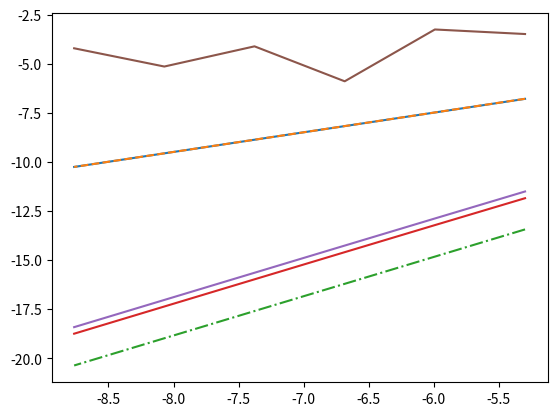

The script that saved this image:
import matplotlib.pyplot as mpl
import math as m
import numpy as np
import random as rnd

def m_func(x):

    return m.cos(x)*m.sin(x)

start = 0
end = 1
ref = 1/2 - (m.cos(1)**2)/2

def integral_left_rec(func, num):

    integral = 0
    h = (end - start)/num
    x = start

    for i in range(num):
        
        integral += (func(x)*h)
        x += h

    return integral

def integral_right_rec(func, num):

    integral = 0
    h = (end - start)/num
    x = start

    for i in range(num - 1):
        
        x += h
        integral += (func(x)*h)

    integral += (func(x)*h)

    return integral

def integral_trapeze(func, num):

    integral = 0
    h = (end - start)/num
    x = start

    for i in range(num - 1):
        
        integral += ((func(x) + func(x + h))/2*h)
        x += h

    integral += ((func(x) + func(x - h))/2*h)

    return integral

def integral_mid_rec(func, num):

    integral = 0
    h = (end - start)/num
    x = start

    for i in range(num):
        
        integral += (func(x + h/2)*h)
        x += h

    return integral

def integral_simpson(func, num):

    integral = 0
    h = (end - start)/num
    x = start

    for i in range(num - 1):
        
        integral += ((func(x) + func(x + h) + 4*func(x + h/2))/6*h)
        x += h

    integral += ((func(x) + func(x - h) + 4*func(x - h/2))/6*h)

    return integral


def integral_montecarlo(func, num):

    integral = 0
    rnd.seed()

    for i in range(num):
        
        x = rnd.random()*(end - start)
        y = rnd.random()*(end - start)

        if y <= func(x):    integral += 1

    return integral/num

h_list = []
left_list = []
right_list = []
mid_list = []
trapeze_list = []
simpson_list = []
montecarlo_list = []

num = 200


for i in range(6):

    h_list.append(m.log((end-start)/num))
    left_list.append(m.log(abs(ref - integral_left_rec(m_func, num))))
    right_list.append(m.log(abs(ref - integral_right_rec(m_func, num))))
    mid_list.append(m.log(abs(ref - integral_mid_rec(m_func, num))))
    trapeze_list.append(m.log(abs(ref - integral_trapeze(m_func, num))))
    simpson_list.append(m.log(abs(ref - integral_simpson(m_func, num))))
    montecarlo_list.append(m.log(abs(ref - integral_montecarlo(m_func, num))))
    num *= 2

fig, ax = mpl.subplots()
ax.plot(h_list, left_list, '-', h_list, right_list, '--', h_list, mid_list, '-.', h_list, trapeze_list, h_list, simpson_list, h_list, montecarlo_list)
k, b = np.polyfit(h_list, left_list, 1)
print('left_rec', k, b)
k, b = np.polyfit(h_list, right_list, 1)
print('right_rec', k, b)
k, b = np.polyfit(h_list, mid_list, 1)
print('mid_rec', k, b)
k, b = np.polyfit(h_list, trapeze_list, 1)
print('trapeze', k, b)
k, b = np.polyfit(h_list, simpson_list, 1)
print('simpson', k, b)
k, b = np.polyfit(h_list, montecarlo_list, 1)
print('montecarlo', k, b)
mpl.show()

eps = 1E-5
b_0 = eps**3 / 3
m_func = lambda x: 1/m.sqrt(x)

num = 200
end = b_0
start = 0
integral_part1 = integral_right_rec(m_func, num)
start = b_0
end = 1
integral_part2 = integral_right_rec(m_func, num)
integral = integral_part2
ref = 2
print("Несобственный интеграл", integral, 2)